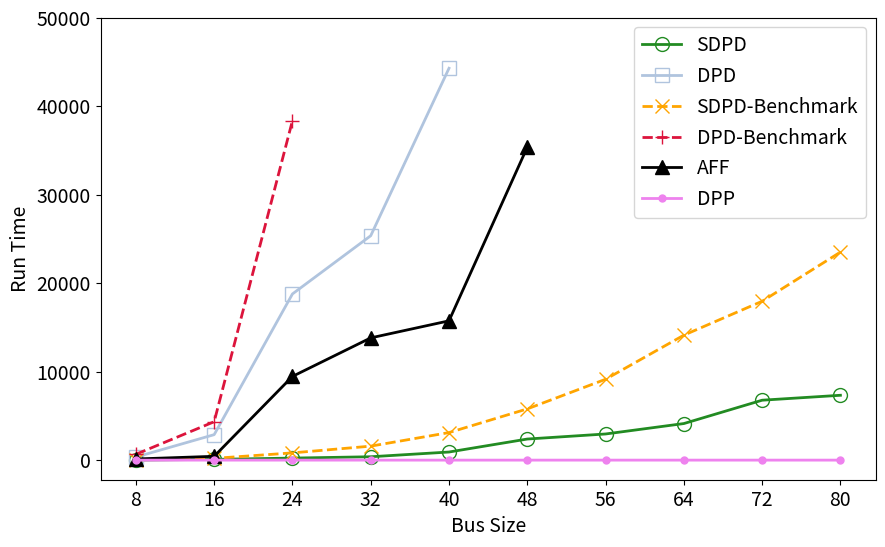
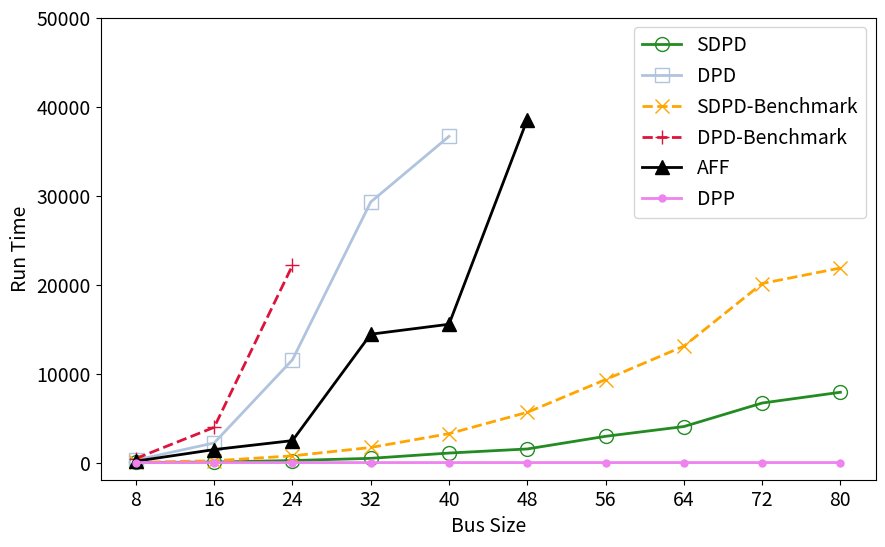
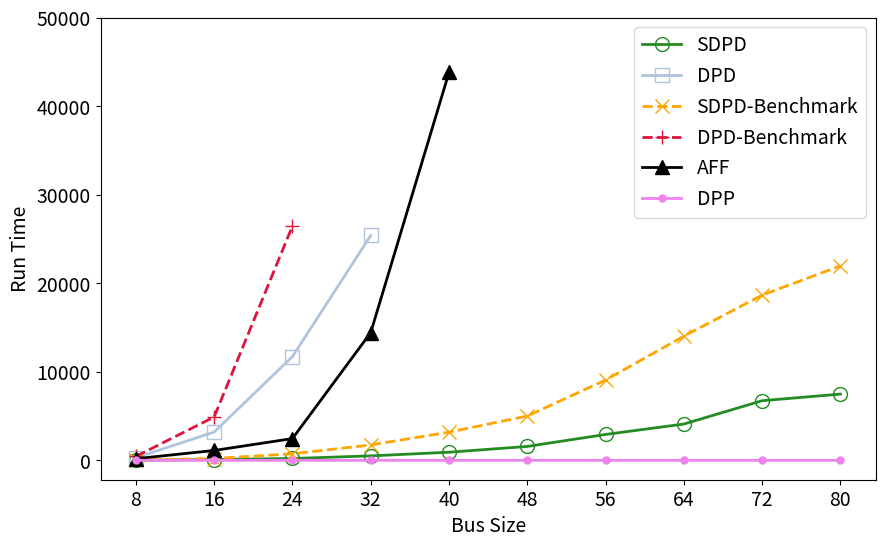
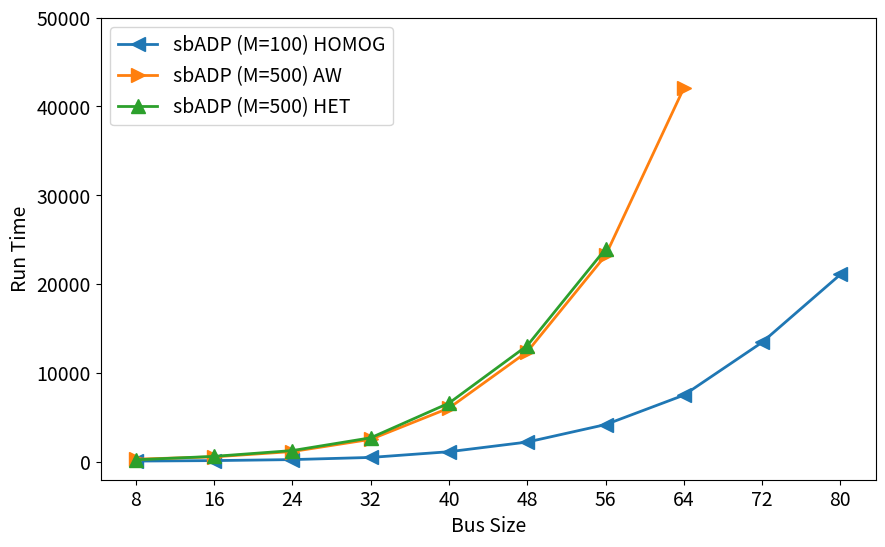

The script that saved these images, in order:
import matplotlib.pyplot as plt
import numpy as np
x0=[8,16,24,32,40,48,56,64,72,80]

def regular(a):
    a = [a[i] / (i + 1) / 8 for i in range(len(a))]
    return a
def fill(a):
    n=len(x0)-len(a)
    if n <0:
        raise Exception("x too short")
    a=np.append(a,np.full(n,np.nan))
    return a

def check(a):
    a=regular(a)
    a=fill(a)
    return a

plt.rcParams['font.size'] = 14
width=2
marksize=10
#time plot
#homo 0
y0=[0,10000,20000,30000,40000,50000]

DBD_time=fill(np.array([345.8553593, 2878.876501,18782.09059,25362.08651,44290.1748]))
DBD_ke_time=fill(np.array([658.5907857,4339.441035,38366.94471]))
#DBD_ke_time=fill(np.array([0,528.3984311,3908.125157,28905.89837,67202.10762]))
SBD_time=fill(np.array([9.282173157,85.30460787,230.6744361,381.0603254,916.5976729,2383.854894,2955.83834,4134.055677,6772.866756,7330.182154]))
SBD_ke_time=fill(np.array([27.80594444, 200.3940618,818.3333614,1580.680403,3113.017182,5791.096684,9138.81043,14124.25367,17954.55252,23513.62532]))
aALP_time=fill(np.array([130,431,9461,13816,15744,35372]))
#aALP_time=fill(np.array([0,130,431,9461,13816,15744,35372,84648.66592]))
sbADP_time_homo=fill(np.array([52,105,219,462,1106,2196,4163,7478,13430,21077]))
DLPflex=fill(np.array([0.07914900779724121, 0.12064266204833984, 0.18642735481262207, 0.23073077201843262, 0.2664494514465332, 0.32999467849731445, 0.3990328311920166, 0.41704225540161133, 0.48668670654296875, 0.5458629131317139]))


plt.figure(figsize=(10, 6))

plt.plot(x0, SBD_time, label='SDPD',color='forestgreen', marker='o',markerfacecolor='none', linestyle='-', linewidth=width, markersize=marksize)
plt.plot(x0, DBD_time, label='DPD',color='lightsteelblue', marker='s',markerfacecolor='none', linestyle='-', linewidth=width, markersize=marksize)
plt.plot(x0, SBD_ke_time, label='SDPD-Benchmark',color='orange', marker='x', markerfacecolor='none',linestyle='--', linewidth=width, markersize=marksize)
plt.plot(x0, DBD_ke_time, label='DPD-Benchmark',color='crimson', marker='+',markerfacecolor='none', linestyle='--', linewidth=width, markersize=marksize)
plt.plot(x0, aALP_time, label='AFF',color='black', marker='^', linestyle='-', linewidth=width, markersize=marksize)
plt.plot(x0, DLPflex, label='DPP',color='violet', marker='.', linestyle='-', linewidth=width, markersize=10)
#plt.plot(x0, sbADP_time, label='sbADP (M=100)',color='salmon', marker='<', linestyle='-', linewidth=width, markersize=marksize)

plt.xlabel('Bus Size',fontsize=14)
plt.ylabel('Run Time',fontsize=14)
#plt.title('Run Time (seconds) for Homogeneous Seats')
plt.legend()
plt.xticks(x0)
plt.yticks(y0)
#aw2
DBD_time=fill(np.array([286.1224339, 2206.501436,11554.20849,29286.40663,36663.69675]))
DBD_ke_time=fill(np.array([455.0947847,3963.751479,22157.11438]))
#DBD_ke_time=fill(np.array([0,350.4428675,3541.74771,19689.52314,75754.19555]))
SBD_time=fill(np.array([9.266380072,58.73397589,227.493367,475.9389737,1069.428683,1530.37579,2952.668684,4048.5019,6692.840921,7903.385561]))
SBD_ke_time=fill(np.array([28.9281497, 202.2409129,753.9688015,1695.522408,3250.571537,5647.914413,9329.398163,13084.49453,20125.33135,21868.89895]))
aALP_time=fill(np.array([155,1460,2468,14428,15547,38560]))
#aALP_time=fill(np.array([0,155,1460,2468,14428,15547,38560,327851.9573]))
sbADP_time_a=fill(np.array([264,528, 1127, 2500,6023,12373, 23225, 42083]))
#sbADP_time=fill(np.array([0,264,528, 1127, 2500,6023,12373, 23225, 42083,73170]))
DLPflex=fill(np.array([0.09188175201416016, 0.13351035118103027, 0.1693112850189209, 0.22303390502929688, 0.29317712783813477, 0.3276815414428711, 0.3832204341888428, 0.47506117820739746, 0.5571846961975098, 0.5986065864562988]))

plt.figure(figsize=(10, 6))


plt.plot(x0, SBD_time, label='SDPD',color='forestgreen', marker='o',markerfacecolor='none', linestyle='-', linewidth=width, markersize=marksize)
plt.plot(x0, DBD_time, label='DPD',color='lightsteelblue', marker='s',markerfacecolor='none', linestyle='-', linewidth=width, markersize=marksize)
plt.plot(x0, SBD_ke_time, label='SDPD-Benchmark',color='orange', marker='x', markerfacecolor='none',linestyle='--', linewidth=width, markersize=marksize)
plt.plot(x0, DBD_ke_time, label='DPD-Benchmark',color='crimson', marker='+',markerfacecolor='none', linestyle='--', linewidth=width, markersize=marksize)
plt.plot(x0, aALP_time, label='AFF',color='black', marker='^', linestyle='-', linewidth=width, markersize=marksize)
plt.plot(x0, DLPflex, label='DPP',color='violet', marker='.', linestyle='-', linewidth=width, markersize=10)
#plt.plot(x0, sbADP_time, label='sbADP (M=500)',color='salmon', marker='<', linestyle='-', linewidth=width, markersize=marksize)

plt.xlabel('Bus Size',fontsize=14)
plt.ylabel('Run Time',fontsize=14)
#plt.title('Run Time (seconds) for Window Aisle Seats')
plt.legend()
plt.xticks(x0)
plt.yticks(y0)
#hete1
DBD_time=fill(np.array([294.8786089, 3195.408029,11719.0131,25402.84648]))
DBD_ke_time=fill(np.array([440.8157694,4902.045527,26468.85311]))
#DBD_ke_time=fill(np.array([0,312.4536974,4434.602535,24010.88961,85548.72674]))
SBD_time=fill(np.array([8.89052844,91.70611191,207.0481138,501.7657037,916.0186565,1568.886369,2924.425771,4099.07664,6735.244641,7484.137447]))
SBD_ke_time=fill(np.array([34.61270237, 205.1068294,739.0670755,1736.487378,3183.843248,5005.444528,9073.568395,14029.98374,18665.1997,21966.71746]))
aALP_time=fill(np.array([187,1113,2458,14428,43821]))
#aALP_time=fill(np.array([0,187,1113,2458,14428,43821,80617.40491,134931.6026]))
sbADP_time_h=fill(np.array([198,582,1236,2674,6583,13063,23957]))
#sbADP_time=fill(np.array([0,198,582,1236,2674,6583,13063,23957,26668,72921]))
DLPflex=fill(np.array([0.07342720031738281, 0.11832618713378906, 0.181640625, 0.24383139610290527, 0.2663893699645996, 0.33180975914001465, 0.4287388324737549, 0.46768832206726074, 0.5236818790435791, 0.5246953964233398]))

plt.figure(figsize=(10, 6))

plt.plot(x0, SBD_time, label='SDPD',color='forestgreen', marker='o',markerfacecolor='none', linestyle='-', linewidth=width, markersize=marksize)
plt.plot(x0, DBD_time, label='DPD',color='lightsteelblue', marker='s',markerfacecolor='none', linestyle='-', linewidth=width, markersize=marksize)
plt.plot(x0, SBD_ke_time, label='SDPD-Benchmark',color='orange', marker='x', markerfacecolor='none',linestyle='--', linewidth=width, markersize=marksize)
plt.plot(x0, DBD_ke_time, label='DPD-Benchmark',color='crimson', marker='+',markerfacecolor='none', linestyle='--', linewidth=width, markersize=marksize)
plt.plot(x0, aALP_time, label='AFF',color='black', marker='^', linestyle='-', linewidth=width, markersize=marksize)
plt.plot(x0, DLPflex, label='DPP',color='violet', marker='.', linestyle='-', linewidth=width, markersize=10)
#plt.plot(x0, sbADP_time, label='sbADP (M=500)',color='salmon', marker='<', linestyle='-', linewidth=width, markersize=marksize)


plt.xlabel('Bus Size',fontsize=14)
plt.ylabel('Run Time',fontsize=14)
#plt.title('Run Time (seconds) for Heterogeneous Seats')
plt.legend()
plt.xticks(x0)
plt.yticks(y0)


plt.figure(figsize=(10, 6))
plt.plot(x0, sbADP_time_homo, label='sbADP (M=100) HOMOG',marker='<',linestyle='-', linewidth=width, markersize=marksize)
plt.plot(x0, sbADP_time_a, label='sbADP (M=500) AW',marker='>',linestyle='-', linewidth=width, markersize=marksize)
plt.plot(x0, sbADP_time_h, label='sbADP (M=500) HET ',marker='^',linestyle='-', linewidth=width, markersize=marksize)
plt.xlabel('Bus Size',fontsize=14)
plt.ylabel('Run Time',fontsize=14)
#plt.title('Run Time (seconds) for Heterogeneous Seats')
plt.legend()
plt.xticks(x0)
plt.yticks(y0)
plt.show()